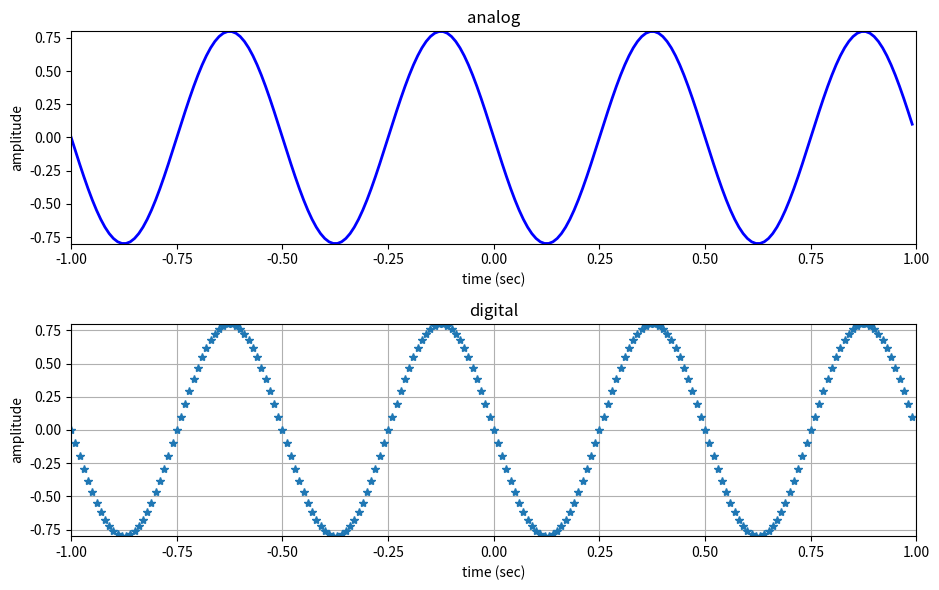

Write Python code to recreate this figure.
# matplotlib without any blocking GUI
import matplotlib as mpl

mpl.use('Agg')

import matplotlib.pyplot as plt
import numpy as np

plt.figure(1, figsize=(9.5, 6))

ax1 = plt.subplot(2, 1, 1)
A = .8
f0 = 2
phi = np.pi / 2
fs = 100
t = np.arange(-1, 1, 1.0 / fs)
x = A * np.cos(2 * np.pi * f0 * t + phi)
ax1.plot(t, x, 'b', lw=2)
plt.axis([-1, 1, -0.8, 0.8])
ax1.set_title('analog')
ax1.set_xlabel('time (sec)')
ax1.set_ylabel('amplitude')
ax2 = plt.subplot(212, sharex=ax1)
ax2.plot(t, x, '*', lw=2)
plt.axis([-1, 1, -0.8, 0.8])
plt.grid(True)
plt.title('digital')
plt.xlabel('time (sec)')
plt.ylabel('amplitude')

plt.tight_layout()
plt.savefig('analog-digital.png')
